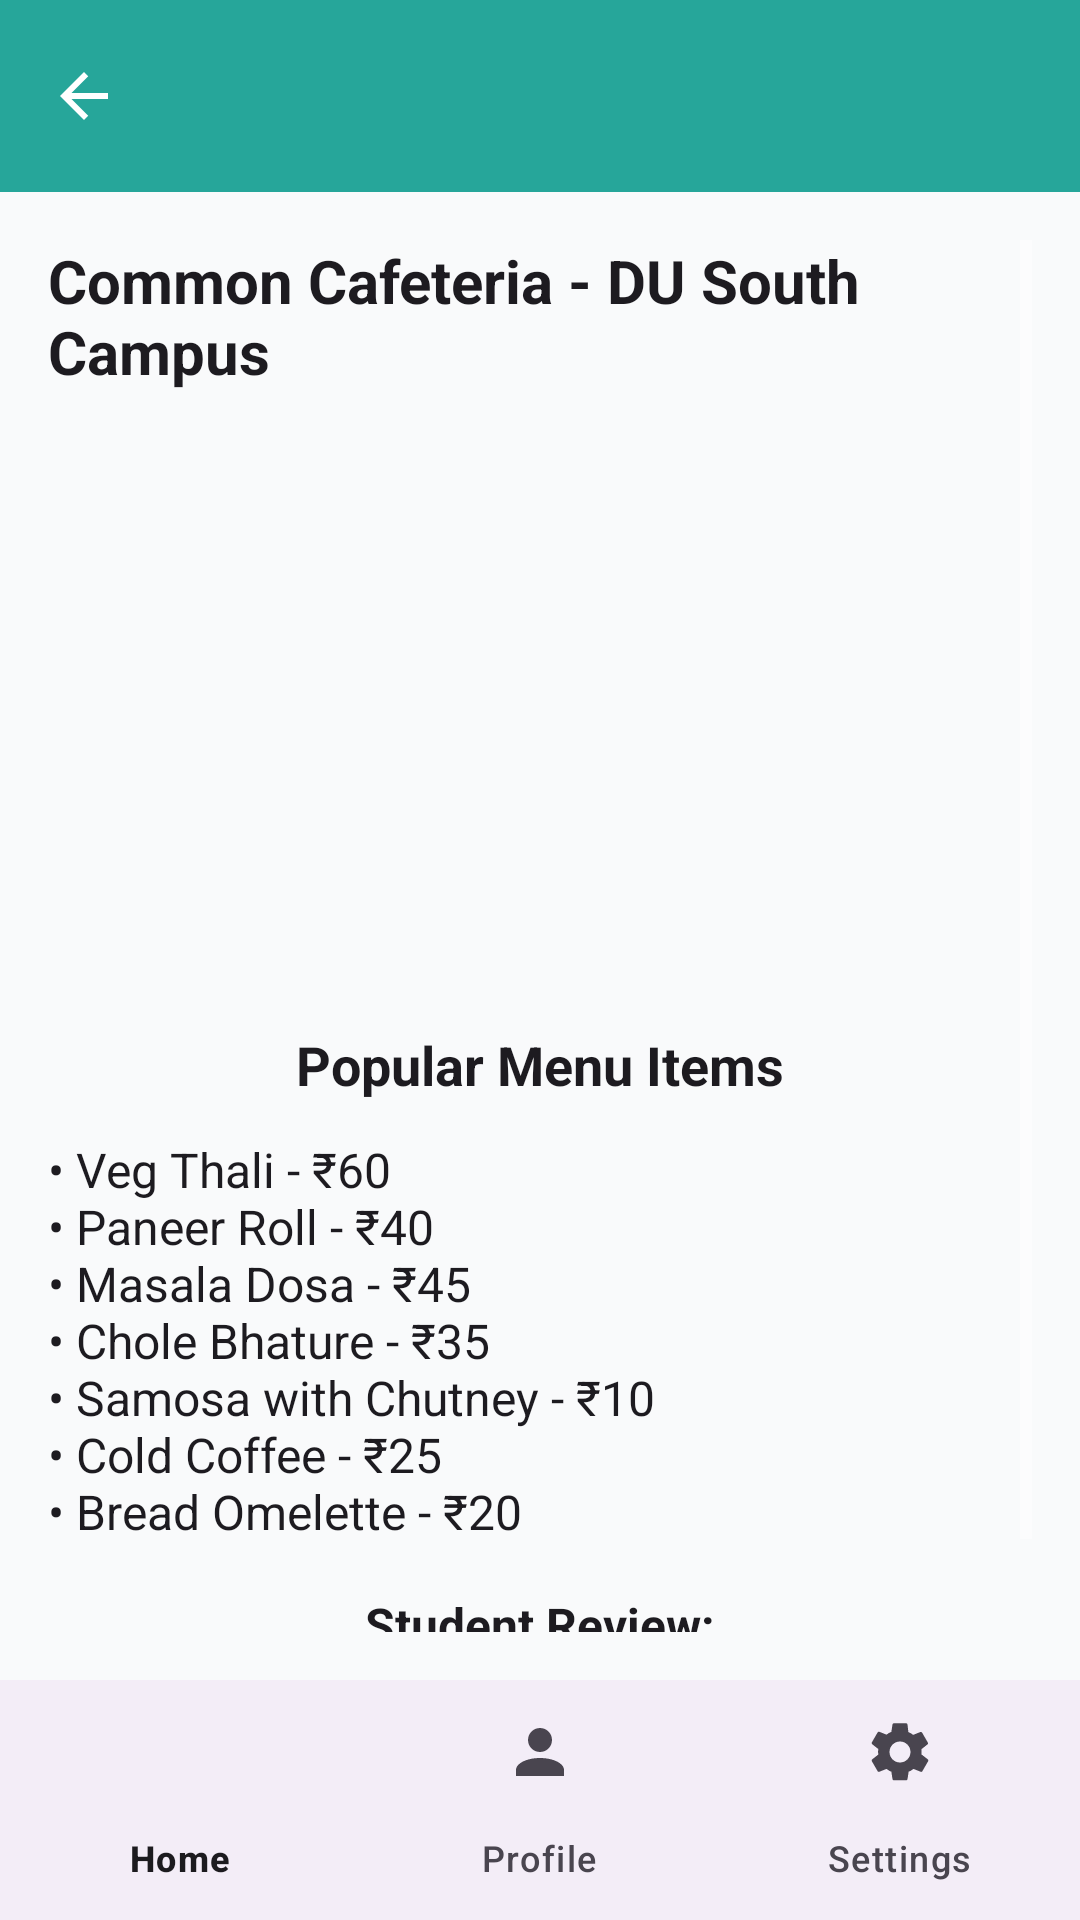

Write the Android layout XML for this screen, with the resource values it uses.
<!-- AndroidManifest.xml: application theme Theme.SouthCampus -->
<!-- res/layout/activity_cafeteria.xml -->
<?xml version="1.0" encoding="utf-8"?>
<RelativeLayout xmlns:android="http://schemas.android.com/apk/res/android"
    xmlns:app="http://schemas.android.com/apk/res-auto"
    xmlns:tools="http://schemas.android.com/tools"
    android:layout_width="match_parent"
    android:layout_height="match_parent"
    tools:context=".CafeteriaActivity"
    android:background="?android:attr/colorBackground">

    
    <androidx.appcompat.widget.Toolbar
        android:id="@+id/my_toolbar"
        android:layout_width="match_parent"
        android:layout_height="?attr/actionBarSize"
        android:background="?attr/colorSecondary"
        android:elevation="4dp"
        app:navigationIcon="@drawable/ic_back_arrow"
        app:popupTheme="@style/Theme.SouthCampus"
        app:titleTextColor="?android:attr/textColorSecondary" />

    
    <ScrollView
        android:layout_below="@id/my_toolbar"
        android:layout_above="@id/bottom_navigation"
        android:layout_width="match_parent"
        android:layout_height="match_parent"
        android:padding="16dp">

        <LinearLayout
            android:layout_width="match_parent"
            android:layout_height="wrap_content"
            android:orientation="vertical"
            android:gravity="center_horizontal">

            
            <TextView
                android:layout_width="wrap_content"
                android:layout_height="wrap_content"
                android:layout_marginBottom="16dp"
                android:text="@string/common_cafeteria_du_south_campus"
                android:textColor="?android:attr/textColorPrimary"
                android:textSize="20sp"
                android:textStyle="bold" />

            <ImageView
                android:layout_width="match_parent"
                android:layout_height="180dp"
                android:scaleType="centerCrop"
                android:src="@drawable/cafeteria_image"
                android:contentDescription="@string/cafeteria"
                android:layout_marginBottom="16dp" />

            
            <TextView
                android:layout_width="wrap_content"
                android:layout_height="wrap_content"
                android:layout_marginBottom="12dp"
                android:text="@string/popular_menu_items"
                android:textColor="?android:attr/textColorPrimary"
                android:textSize="18sp"
                android:textStyle="bold" />

            <TextView
                android:layout_width="match_parent"
                android:layout_height="wrap_content"
                android:layout_marginBottom="16dp"
                android:text="@string/veg_thali_60_n_paneer_roll_40_n_masala_dosa_45_n_chole_bhature_35_n_samosa_with_chutney_10_n_cold_coffee_25_n_bread_omelette_20"
                android:textColor="?android:attr/textColorPrimary"
                android:textSize="16sp" />

            
            <TextView
                android:layout_width="wrap_content"
                android:layout_height="wrap_content"
                android:layout_marginBottom="8dp"
                android:text="@string/student_review"
                android:textColor="?android:attr/textColorPrimary"
                android:textSize="16sp"
                android:textStyle="bold" />

            <TextView
                android:layout_width="match_parent"
                android:layout_height="wrap_content"
                android:text="@string/affordable_prices_quick_service_and_good_quality_food_love_the_cold_coffee_and_dosa"
                android:textColor="?android:attr/textColorPrimary"
                android:textSize="14sp"
                android:textStyle="italic" />

        </LinearLayout>
    </ScrollView>

    
    <com.google.android.material.bottomnavigation.BottomNavigationView
        android:id="@+id/bottom_navigation"
        android:layout_width="match_parent"
        android:layout_height="wrap_content"
        android:layout_alignParentBottom="true"
        app:itemActiveIndicatorStyle="@style/NoActiveIndicatorStyle"
        app:menu="@menu/bottom_nav_menu"
        tools:ignore="VisualLintBottomNav" />
</RelativeLayout>
<!-- resources referenced by this layout -->
<resources>
  <!-- drawable ic_back_arrow (drawable) -->
  <?xml version="1.0" encoding="utf-8"?>
  <vector xmlns:android="http://schemas.android.com/apk/res/android"
      android:width="24dp"
      android:height="24dp"
      android:viewportWidth="24"
      android:viewportHeight="24">
      <path
          android:fillColor="?android:attr/textColorSecondary"
          android:pathData="M20,11H7.83l5.59,-5.59L12,4l-8,8 8,8 1.41,-1.41L7.83,13H20v-2z"/>
  </vector>
  <string name="affordable_prices_quick_service_and_good_quality_food_love_the_cold_coffee_and_dosa">“Affordable prices, quick service, and good quality food. Love the Cold Coffee and Dosa!”</string>
  <string name="cafeteria">Cafeteria</string>
  <string name="common_cafeteria_du_south_campus">Common Cafeteria - DU South Campus</string>
  <string name="popular_menu_items">Popular Menu Items</string>
  <string name="student_review">Student Review:</string>
  <string name="veg_thali_60_n_paneer_roll_40_n_masala_dosa_45_n_chole_bhature_35_n_samosa_with_chutney_10_n_cold_coffee_25_n_bread_omelette_20">• Veg Thali - ₹60\n• Paneer Roll - ₹40\n• Masala Dosa - ₹45\n• Chole Bhature - ₹35\n• Samosa with Chutney - ₹10\n• Cold Coffee - ₹25\n• Bread Omelette - ₹20</string>
  <style name="NoActiveIndicatorStyle" parent="">
          <item name="android:background">@android:color/transparent</item>
      </style>
  <style name="Theme.SouthCampus" parent="Base.Theme.SouthCampus" />
  <style name="Base.Theme.SouthCampus" parent="Theme.Material3.DayNight.NoActionBar">
          
          <item name="colorPrimary">@color/md_theme_light_primary</item>
          <item name="colorOnPrimary">@color/md_theme_light_onPrimary</item>
          <item name="colorPrimaryContainer">@color/md_theme_light_primaryContainer</item>
          <item name="colorOnPrimaryContainer">@color/md_theme_light_onPrimaryContainer</item>
  
          <item name="colorSecondary">@color/md_theme_light_secondary</item>
          <item name="colorOnSecondary">@color/md_theme_light_onSecondary</item>
  
          <item name="android:statusBarColor" tools:targetApi="34">@color/md_theme_light_primary</item>
          <item name="android:navigationBarColor" tools:targetApi="34">@color/md_theme_light_primary</item>
  
          
  
  
          
          <item name="android:colorBackground">@color/md_theme_light_background</item>
          <item name="colorSurface">@color/md_theme_light_surface</item>
          <item name="colorOnBackground">@color/md_theme_light_onBackground</item>
          <item name="colorOnSurface">@color/md_theme_light_onSurface</item>
  
  
          <item name="android:textColorSecondary">@color/md_theme_text_on_teal</item>
      </style>
  <color name="md_theme_light_primary">#1976D2</color>
  <color name="md_theme_light_onPrimary">#FFFFFF</color>
  <color name="md_theme_light_primaryContainer">#E3F2FD</color>
  <color name="md_theme_light_onPrimaryContainer">#0D47A1</color>
  <color name="md_theme_light_secondary">#26A69A</color>
  <color name="md_theme_light_onSecondary">#FFFFFF</color>
  <color name="md_theme_light_background">#F9FAFB</color>
  <color name="md_theme_light_surface">#FFFFFF</color>
  <color name="md_theme_light_onBackground">#121212</color>
  <color name="md_theme_light_onSurface">#1C1B1F</color>
  <color name="md_theme_text_on_teal">#FFFFFF</color>
</resources>
